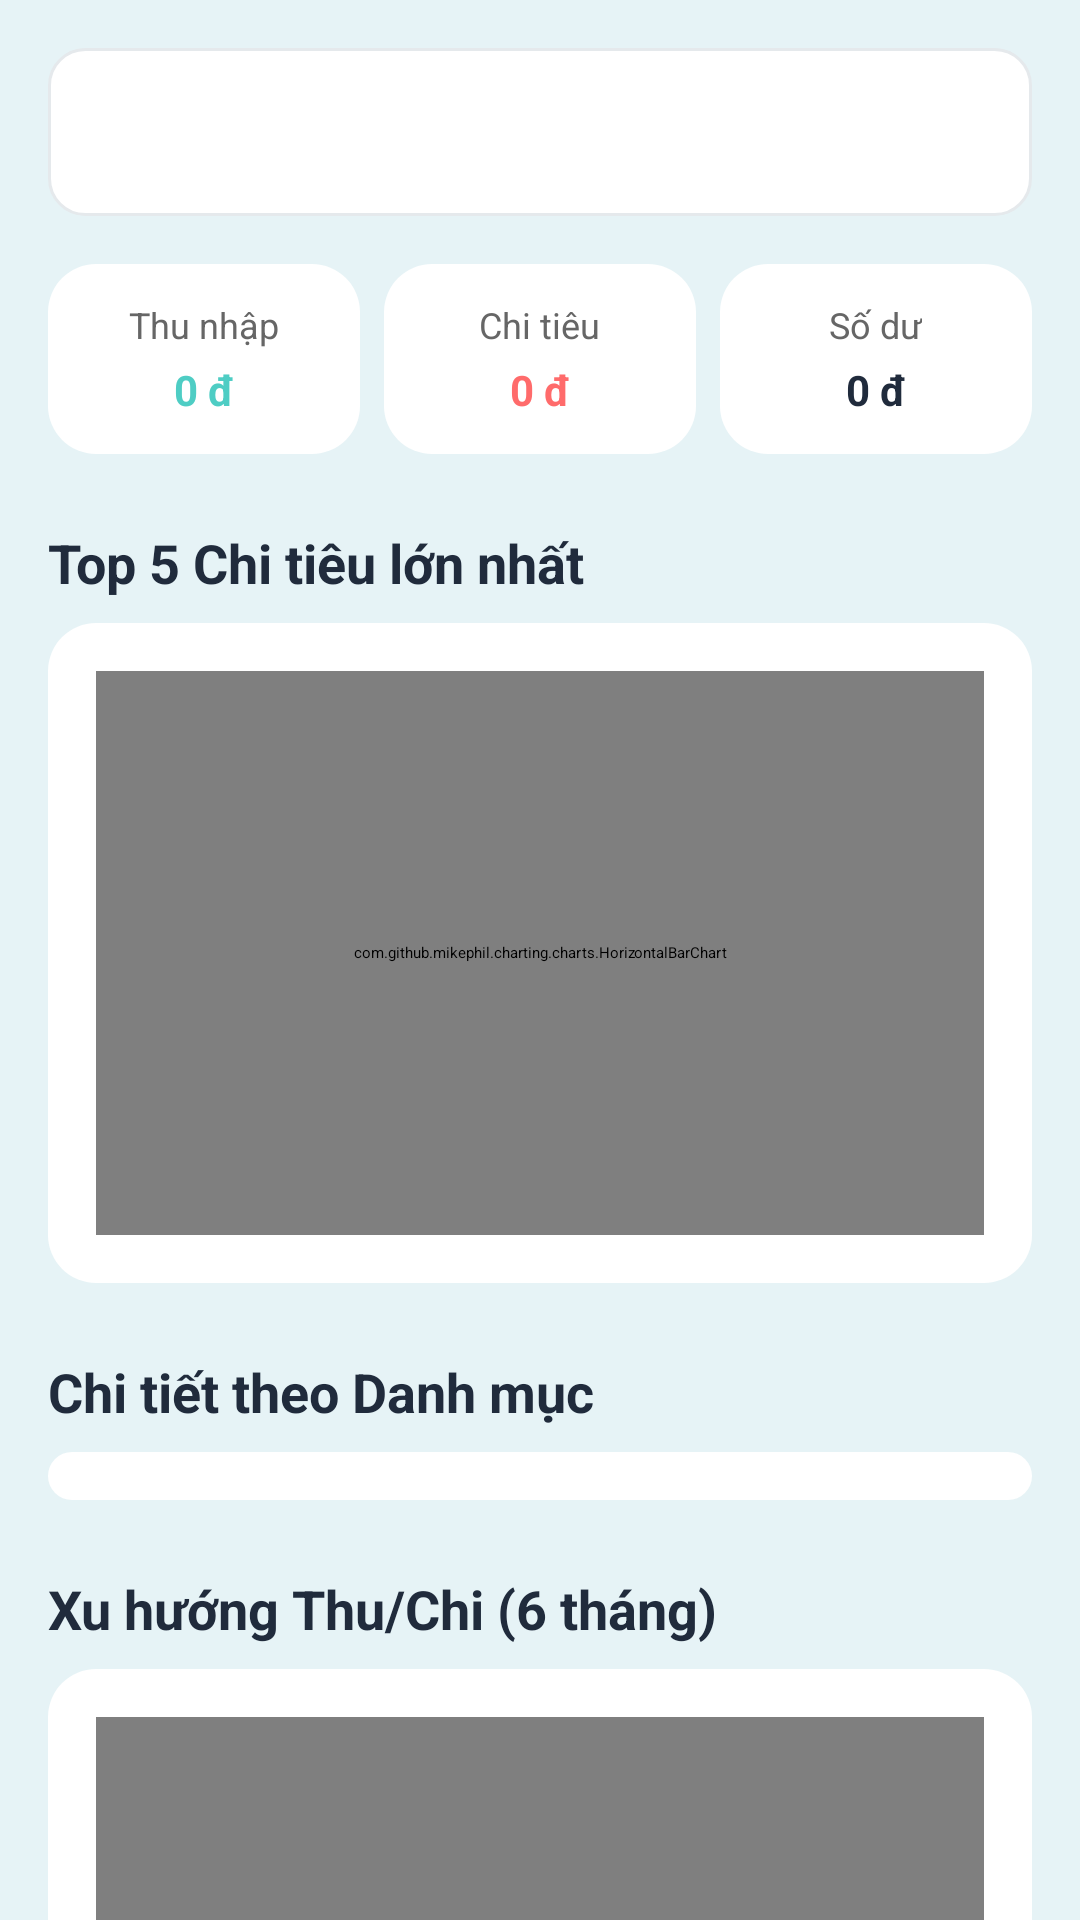

Layout XML and referenced resources for this Android screen:
<!-- AndroidManifest.xml: application theme Theme.SmartSpend -->
<!-- res/layout/fragment_reports.xml -->
<?xml version="1.0" encoding="utf-8"?>
<androidx.core.widget.NestedScrollView xmlns:android="http://schemas.android.com/apk/res/android"
    xmlns:app="http://schemas.android.com/apk/res-auto"
    xmlns:tools="http://schemas.android.com/tools"
    android:layout_width="match_parent"
    android:layout_height="match_parent"
    android:background="#E6F3F6"
    android:fillViewport="true">

    <androidx.constraintlayout.widget.ConstraintLayout
        android:layout_width="match_parent"
        android:layout_height="wrap_content"
        android:padding="16dp">

        <LinearLayout
            android:id="@+id/layoutTimeFilter"
            android:layout_width="match_parent"
            android:layout_height="wrap_content"
            android:background="@drawable/bg_input_rounded"
            android:orientation="horizontal"
            android:padding="4dp"
            app:layout_constraintTop_toTopOf="parent"
            app:layout_constraintStart_toStartOf="parent"
            app:layout_constraintEnd_toEndOf="parent">

            <Spinner
                android:id="@+id/spinnerTimeFilter"
                android:layout_width="match_parent"
                android:layout_height="48dp"
                android:background="@null" />
        </LinearLayout>

        <LinearLayout
            android:id="@+id/layoutSummary"
            android:layout_width="match_parent"
            android:layout_height="wrap_content"
            android:layout_marginTop="16dp"
            android:orientation="horizontal"
            android:weightSum="3"
            app:layout_constraintTop_toBottomOf="@id/layoutTimeFilter"
            app:layout_constraintStart_toStartOf="parent"
            app:layout_constraintEnd_toEndOf="parent">

            <LinearLayout
                android:layout_width="0dp"
                android:layout_height="wrap_content"
                android:layout_marginEnd="4dp"
                android:layout_weight="1"
                android:background="@drawable/chart_background"
                android:elevation="2dp"
                android:gravity="center"
                android:orientation="vertical"
                android:padding="12dp">

                <TextView
                    android:layout_width="wrap_content"
                    android:layout_height="wrap_content"
                    android:text="@string/income"
                    android:textColor="#666666"
                    android:textSize="12sp" />

                <TextView
                    android:id="@+id/tvTotalIncome"
                    android:layout_width="wrap_content"
                    android:layout_height="wrap_content"
                    android:layout_marginTop="4dp"
                    android:text="0 đ"
                    android:textColor="#4ECDC4"
                    android:textSize="14sp"
                    android:textStyle="bold" />
            </LinearLayout>

            <LinearLayout
                android:layout_width="0dp"
                android:layout_height="wrap_content"
                android:layout_marginHorizontal="4dp"
                android:layout_weight="1"
                android:background="@drawable/chart_background"
                android:elevation="2dp"
                android:gravity="center"
                android:orientation="vertical"
                android:padding="12dp">

                <TextView
                    android:layout_width="wrap_content"
                    android:layout_height="wrap_content"
                    android:text="@string/expense"
                    android:textColor="#666666"
                    android:textSize="12sp" />

                <TextView
                    android:id="@+id/tvTotalExpense"
                    android:layout_width="wrap_content"
                    android:layout_height="wrap_content"
                    android:layout_marginTop="4dp"
                    android:text="0 đ"
                    android:textColor="#FF6B6B"
                    android:textSize="14sp"
                    android:textStyle="bold" />
            </LinearLayout>

            <LinearLayout
                android:layout_width="0dp"
                android:layout_height="wrap_content"
                android:layout_marginStart="4dp"
                android:layout_weight="1"
                android:background="@drawable/chart_background"
                android:elevation="2dp"
                android:gravity="center"
                android:orientation="vertical"
                android:padding="12dp">

                <TextView
                    android:layout_width="wrap_content"
                    android:layout_height="wrap_content"
                    android:text="Số dư"
                    android:textColor="#666666"
                    android:textSize="12sp" />

                <TextView
                    android:id="@+id/tvNetBalance"
                    android:layout_width="wrap_content"
                    android:layout_height="wrap_content"
                    android:layout_marginTop="4dp"
                    android:text="0 đ"
                    android:textColor="#202B3C"
                    android:textSize="14sp"
                    android:textStyle="bold" />
            </LinearLayout>
        </LinearLayout>

        <TextView
            android:id="@+id/tvTopSpendingTitle"
            android:layout_width="wrap_content"
            android:layout_height="wrap_content"
            android:layout_marginTop="24dp"
            android:text="Top 5 Chi tiêu lớn nhất"
            android:textColor="#202B3C"
            android:textSize="18sp"
            android:textStyle="bold"
            app:layout_constraintTop_toBottomOf="@id/layoutSummary"
            app:layout_constraintStart_toStartOf="parent"/>

        <androidx.constraintlayout.widget.ConstraintLayout
            android:id="@+id/layoutTopSpending"
            android:layout_width="match_parent"
            android:layout_height="220dp"
            android:layout_marginTop="8dp"
            android:background="@drawable/chart_background"
            android:elevation="4dp"
            android:padding="16dp"
            app:layout_constraintTop_toBottomOf="@id/tvTopSpendingTitle"
            app:layout_constraintStart_toStartOf="parent"
            app:layout_constraintEnd_toEndOf="parent">

            <com.github.mikephil.charting.charts.HorizontalBarChart
                android:id="@+id/topSpendingChart"
                android:layout_width="match_parent"
                android:layout_height="match_parent" />
        </androidx.constraintlayout.widget.ConstraintLayout>

        <TextView
            android:id="@+id/tvDetailTitle"
            android:layout_width="wrap_content"
            android:layout_height="wrap_content"
            android:layout_marginTop="24dp"
            android:text="Chi tiết theo Danh mục"
            android:textColor="#202B3C"
            android:textSize="18sp"
            android:textStyle="bold"
            app:layout_constraintTop_toBottomOf="@id/layoutTopSpending"
            app:layout_constraintStart_toStartOf="parent"/>

        <androidx.recyclerview.widget.RecyclerView
            android:id="@+id/rvCategoryReport"
            android:layout_width="match_parent"
            android:layout_height="wrap_content"
            android:layout_marginTop="8dp"
            android:background="@drawable/chart_background"
            android:elevation="2dp"
            android:nestedScrollingEnabled="false"
            android:paddingVertical="8dp"
            app:layout_constraintTop_toBottomOf="@id/tvDetailTitle"
            app:layout_constraintStart_toStartOf="parent"
            app:layout_constraintEnd_toEndOf="parent"/>

        <TextView
            android:id="@+id/tvTrendTitle"
            android:layout_width="wrap_content"
            android:layout_height="wrap_content"
            android:layout_marginTop="24dp"
            android:text="Xu hướng Thu/Chi (6 tháng)"
            android:textColor="#202B3C"
            android:textSize="18sp"
            android:textStyle="bold"
            app:layout_constraintTop_toBottomOf="@id/rvCategoryReport"
            app:layout_constraintStart_toStartOf="parent"/>

        <androidx.constraintlayout.widget.ConstraintLayout
            android:id="@+id/layoutTrend"
            android:layout_width="match_parent"
            android:layout_height="300dp"
            android:layout_marginTop="8dp"
            android:background="@drawable/chart_background"
            android:elevation="4dp"
            android:padding="16dp"
            app:layout_constraintTop_toBottomOf="@id/tvTrendTitle"
            app:layout_constraintStart_toStartOf="parent"
            app:layout_constraintEnd_toEndOf="parent">

            <com.github.mikephil.charting.charts.BarChart
                android:id="@+id/barChartTrend"
                android:layout_width="match_parent"
                android:layout_height="match_parent" />
        </androidx.constraintlayout.widget.ConstraintLayout>

        <TextView
            android:id="@+id/tvCategoryTrendTitle"
            android:layout_width="wrap_content"
            android:layout_height="wrap_content"
            android:layout_marginTop="24dp"
            android:text="Xu hướng từng Danh mục"
            android:textColor="#202B3C"
            android:textSize="18sp"
            android:textStyle="bold"
            app:layout_constraintTop_toBottomOf="@id/layoutTrend"
            app:layout_constraintStart_toStartOf="parent"/>

        <LinearLayout
            android:id="@+id/layoutCategorySpinner"
            android:layout_width="match_parent"
            android:layout_height="wrap_content"
            android:layout_marginTop="8dp"
            android:background="@drawable/bg_input_rounded"
            android:orientation="horizontal"
            android:padding="4dp"
            app:layout_constraintTop_toBottomOf="@id/tvCategoryTrendTitle"
            app:layout_constraintStart_toStartOf="parent"
            app:layout_constraintEnd_toEndOf="parent">

            <Spinner
                android:id="@+id/spinnerCategoryTrend"
                android:layout_width="match_parent"
                android:layout_height="48dp" />
        </LinearLayout>

        <androidx.constraintlayout.widget.ConstraintLayout
            android:id="@+id/layoutCategoryChart"
            android:layout_width="match_parent"
            android:layout_height="300dp"
            android:layout_marginTop="8dp"
            android:layout_marginBottom="50dp"
            android:background="@drawable/chart_background"
            android:elevation="4dp"
            android:padding="16dp"
            app:layout_constraintTop_toBottomOf="@id/layoutCategorySpinner"
            app:layout_constraintStart_toStartOf="parent"
            app:layout_constraintEnd_toEndOf="parent"
            app:layout_constraintBottom_toBottomOf="parent">

            <com.github.mikephil.charting.charts.LineChart
                android:id="@+id/lineChartCategory"
                android:layout_width="match_parent"
                android:layout_height="match_parent" />
        </androidx.constraintlayout.widget.ConstraintLayout>

    </androidx.constraintlayout.widget.ConstraintLayout>
</androidx.core.widget.NestedScrollView>
<!-- resources referenced by this layout -->
<resources>
  <!-- drawable bg_input_rounded (drawable) -->
  <?xml version="1.0" encoding="utf-8"?>
  <shape xmlns:android="http://schemas.android.com/apk/res/android"
      android:shape="rectangle">
      <solid android:color="@android:color/white"/>
      <corners android:radius="12dp"/>
      <stroke android:color="#E5E9EC" android:width="1dp"/>
  </shape>
  <!-- drawable chart_background (drawable) -->
  <?xml version="1.0" encoding="utf-8"?>
  <shape xmlns:android="http://schemas.android.com/apk/res/android"
  android:shape="rectangle">
  <solid android:color="#FFFFFF"/> 
  <corners android:radius="16dp"/>  
  <padding android:left="8dp" android:top="8dp" android:right="8dp" android:bottom="8dp"/>
  </shape>
  <string name="expense">Chi tiêu</string>
  <string name="income">Thu nhập</string>
</resources>
